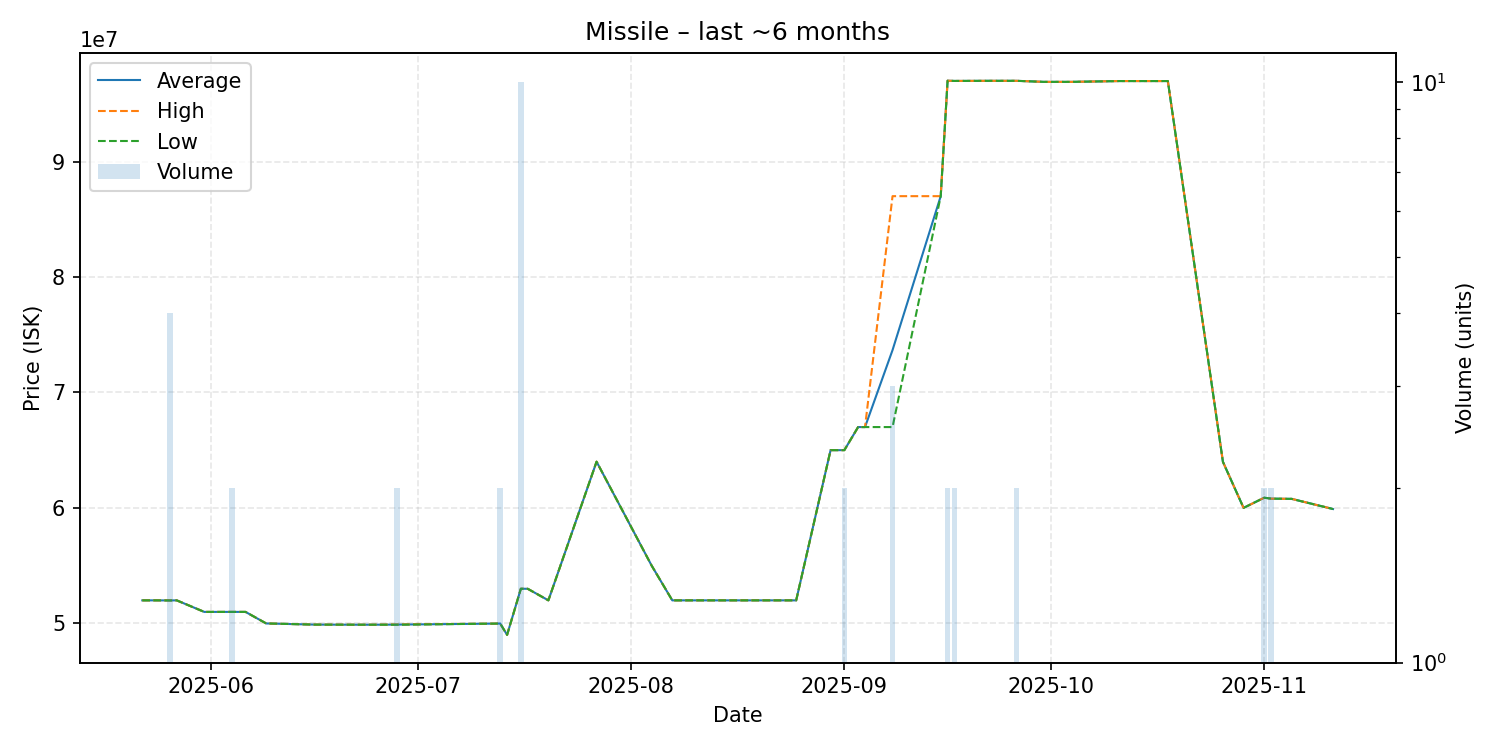

The table this chart was drawn from, first rows:
date, average, highest, lowest, order_count, volume
2025-05-22, 51990000, 51990000, 51990000, 1, 1
2025-05-24, 51990000, 51990000, 51990000, 1, 1
2025-05-26, 51982500, 51990000, 51980000, 2, 4
2025-05-27, 51990000, 51990000, 51990000, 1, 1
2025-05-31, 50990000, 50990000, 50990000, 1, 1
2025-06-03, 50990000, 50990000, 50990000, 1, 1
2025-06-04, 50990000, 50990000, 50990000, 2, 2
2025-06-05, 50990000, 50990000, 50990000, 1, 1
2025-06-06, 50990000, 50990000, 50990000, 1, 1
2025-06-09, 49990000, 49990000, 49990000, 1, 1
2025-06-16, 49890000, 49890000, 49890000, 1, 1
2025-06-22, 49880000, 49880000, 49880000, 1, 1
2025-06-24, 49880000, 49880000, 49880000, 1, 1
2025-06-28, 49890000, 49900000, 49880000, 2, 2
2025-07-13, 49980000, 49980000, 49980000, 2, 2
2025-07-14, 49000000, 49000000, 49000000, 1, 1
2025-07-16, 52999000, 53000000, 52990000, 2, 10
2025-07-17, 52990000, 52990000, 52990000, 1, 1
2025-07-20, 51990000, 51990000, 51990000, 1, 1
2025-07-27, 64000000, 64000000, 64000000, 1, 1
2025-08-04, 55000000, 55000000, 55000000, 1, 1
2025-08-07, 51990000, 51990000, 51990000, 1, 1
2025-08-08, 51990000, 51990000, 51990000, 1, 1
2025-08-25, 51990000, 51990000, 51990000, 1, 1
2025-08-30, 65000000, 65000000, 65000000, 1, 1
2025-08-31, 65000000, 65000000, 65000000, 1, 1
2025-09-01, 65000000, 65000000, 65000000, 2, 2
2025-09-03, 67000000, 67000000, 67000000, 1, 1
2025-09-04, 67000000, 67000000, 67000000, 1, 1
2025-09-08, 73666667, 87000000, 67000000, 3, 3
2025-09-15, 87000000, 87000000, 87000000, 1, 1
2025-09-16, 97000000, 97000000, 97000000, 2, 2
2025-09-17, 96980000, 96980000, 96980000, 1, 2
2025-09-22, 96990000, 96990000, 96990000, 1, 1
2025-09-26, 96990000, 96990000, 96990000, 1, 2
2025-09-30, 96900000, 96900000, 96900000, 1, 1
2025-10-04, 96900000, 96900000, 96900000, 1, 1
2025-10-11, 96970000, 96970000, 96970000, 1, 1
2025-10-13, 96970000, 96970000, 96970000, 1, 1
2025-10-17, 96970000, 96970000, 96970000, 1, 1
2025-10-18, 96970000, 96970000, 96970000, 1, 1
2025-10-26, 63990000, 63990000, 63990000, 1, 1
2025-10-29, 60000000, 60000000, 60000000, 1, 1
2025-11-01, 60880000, 60880000, 60880000, 1, 2
2025-11-02, 60800000, 60800000, 60800000, 1, 2
2025-11-05, 60780000, 60780000, 60780000, 1, 1
2025-11-11, 59900000, 59900000, 59900000, 1, 1
